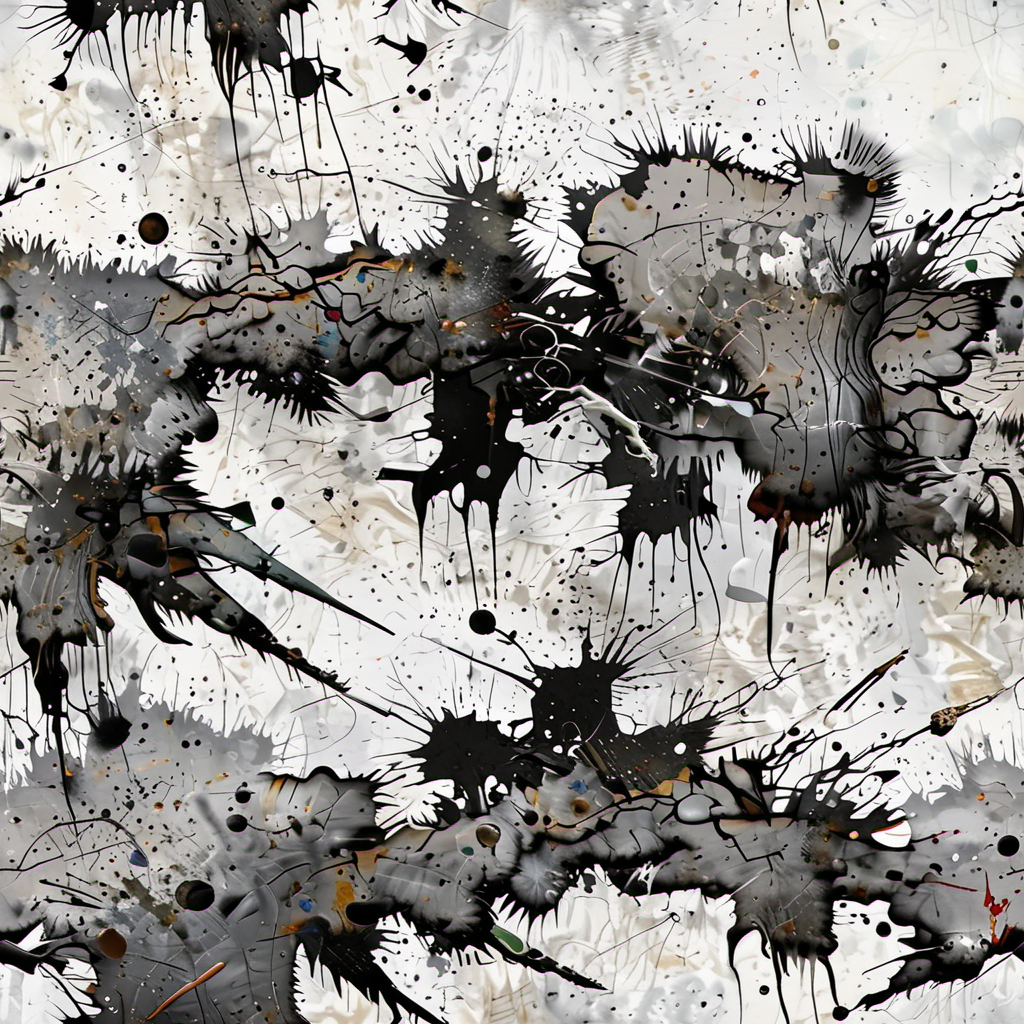
Generation parameters embedded in this image by AUTOMATIC1111 Stable Diffusion web UI or a fork of it (Forge, ...) (PNG 'parameters' text chunk):
texture raw pbr albedo texture
!colour paint splash! feature.splatter feature.grit feature.scratches
  top down close-up top down close-up
Negative prompt: visible shadows, strong lights and shadows, sharp shadows, strong lights, blurry, photo-description, brand, right, name, logo, imprint, copyright, watermark, text, white text, signature, downloaded, company-branding, ugly, deformed, noisy, blurry
Steps: 12, Sampler: Euler A SGMUniform, CFG scale: 1.5, Seed: 2403112755, Size: 1024x1024, Model hash: 384fad53eb, Model: cinematix-lcm-L4, Tiling: True, Version: f0.0.17v1.8.0rc-latest-276-g29be1da7